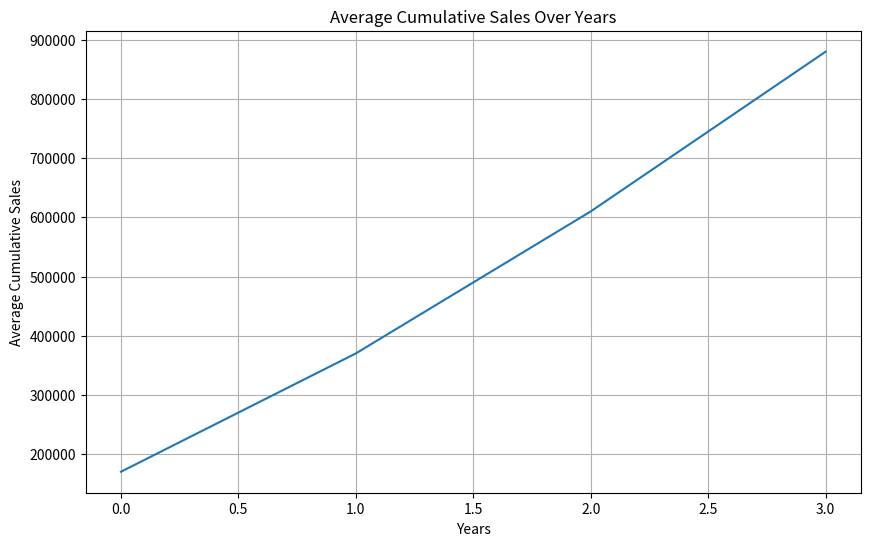

The script that saved this image:
import numpy as np
import matplotlib.pyplot as plt

# Data Set is here for some practice
# Data Structur : [restaurant_id, year_1_sales, year_2_sales, year_3_sales, year_4_sales]
sales_data = np.array([
    [1, 150000, 180000, 220000, 250000], # Paradise Biryani
    [2, 160000, 190000, 230000, 260000], # Karachi Biryani
    [3, 170000, 200000, 240000, 270000], # Biryani House
    [4, 180000, 210000, 250000, 280000], # Biryani King
    [5, 190000, 220000, 260000, 290000]  # Biryani Palace
])

print(f'{sales_data.shape}')

print(f'Fetching the first row of the array : \n{sales_data[0]}')

print(f'Fetching the first column of the array : \n{sales_data[:, 0]}')

print(f'Fetching the first three rows of the array : \n{sales_data[:3]}')

print(f'Fetching the sales columns of the array : \n{sales_data[:, 1:]}')

# Total Sales per year
print(f'Total Sales per year : \n{np.sum(sales_data[:,1:], axis=0)}')

# Minimum Sales per restuarent
# here we are using axis=1 to get the minimum sales for each restaurant across all years
# axis=1 means we are looking across the columns for each row
print(f'Minimum Sales per restuarent : \n{np.min(sales_data[:,1:], axis=1)}')

# Maximum Sales per year
print(f'Maximum Sales per year : \n{np.max(sales_data[:,1:], axis=0)}')

# Average Sales per restuarent
print(f'Average Sales per restuarent : \n{np.mean(sales_data[:,1:], axis=1)}')

# cummeulative sales for each restaurant
cumsum = np.cumsum(sales_data[:,1:], axis=1)
print(f'Cumulative Sales for each restaurant : \n{cumsum}')

plt.figure(figsize=(10, 6))
plt.plot(np.mean(cumsum, axis=0))
plt.title('Average Cumulative Sales Over Years')
plt.xlabel('Years')
plt.ylabel('Average Cumulative Sales')
plt.grid(True)
plt.show()

